8-way image classification set "dataset_cleaned" from GitHub (elahemazloomian/traffic-vehicle-classification); label vocabulary: ambulance, autobus, kamyun, kamyunet, minibus, savari, taxi, vanet.

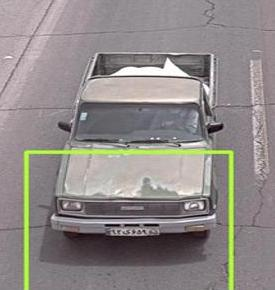
Label: vanet

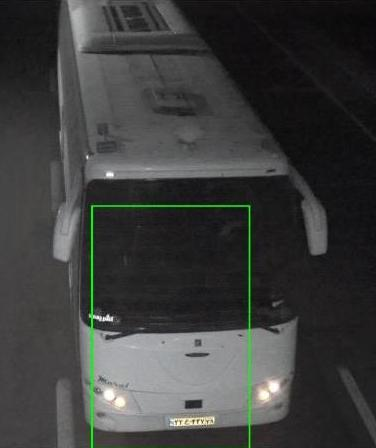
Label: autobus

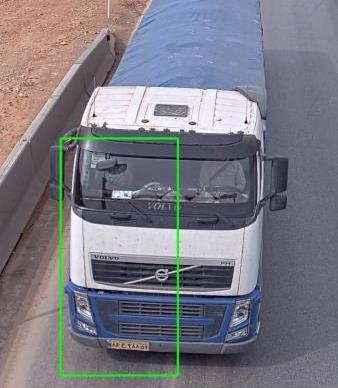
Label: kamyun

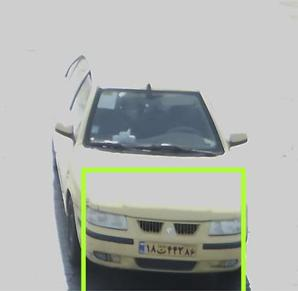
Label: taxi

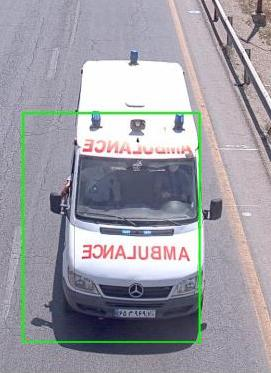
Label: ambulance

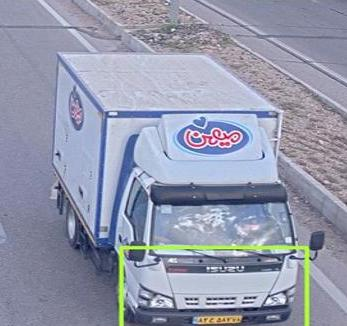
Label: kamyunet
